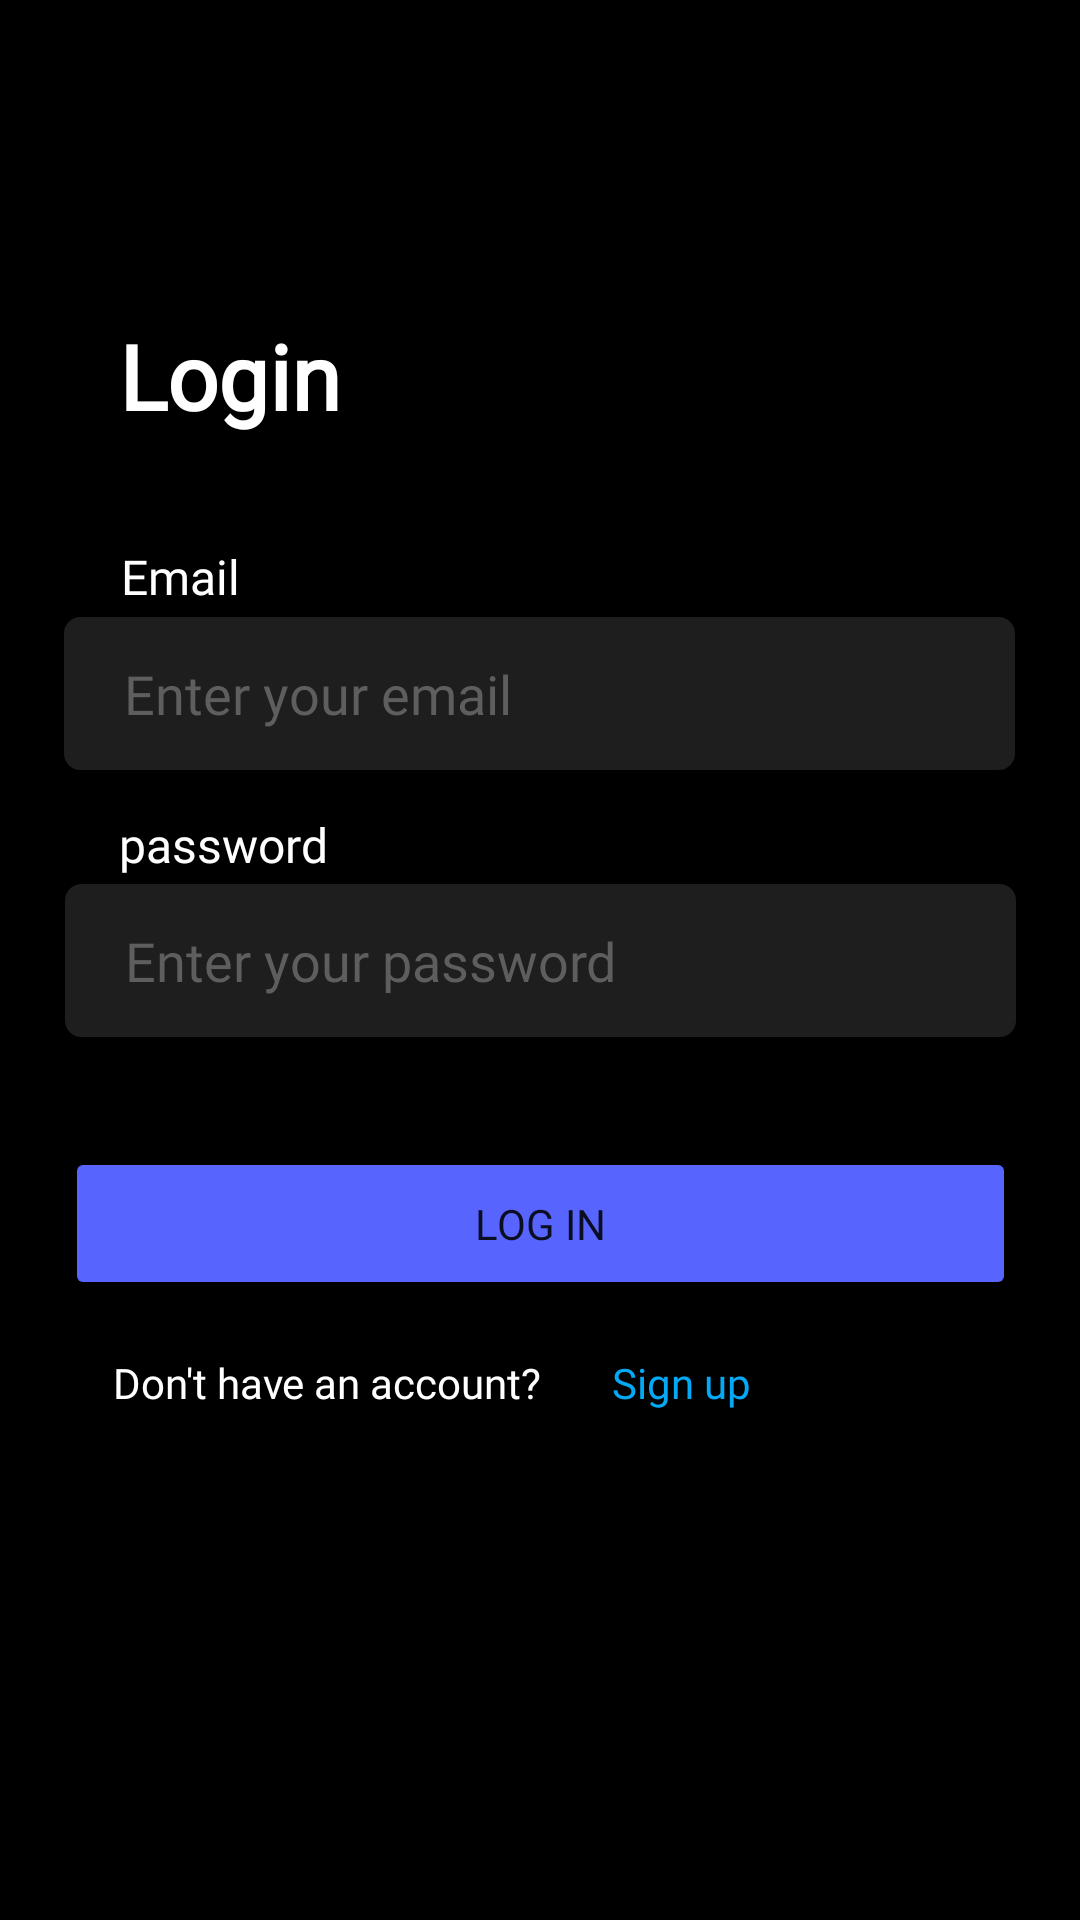

This screen was rendered from an Android layout file. Write that file and the resources it references.
<!-- AndroidManifest.xml: application theme Theme.TimelyNew -->
<!-- res/layout/activity_login.xml -->
<?xml version="1.0" encoding="utf-8"?>
<layout  xmlns:android="http://schemas.android.com/apk/res/android"
    xmlns:app="http://schemas.android.com/apk/res-auto"
    xmlns:tools="http://schemas.android.com/tools">
<androidx.constraintlayout.widget.ConstraintLayout
    android:layout_width="match_parent"
    android:layout_height="match_parent"
    android:id="@+id/layout"
    android:background="#000000"
    tools:context=".view.auth.LoginActivity">
    <RelativeLayout
        android:layout_width="match_parent"
        android:layout_height="wrap_content"
        tools:ignore="MissingConstraints">
        <TextView

            android:layout_width="wrap_content"
            android:layout_height="match_parent"/>
    </RelativeLayout>

    <TextView

        android:id="@+id/textView2"
        android:layout_width="wrap_content"
        android:layout_height="wrap_content"

        android:fontFamily="@font/poppins_semibold"
        android:text="Login"
        android:textColor="#FFFFFF"
        android:textSize="30sp"
        android:textStyle="bold"
        app:layout_constraintBottom_toBottomOf="parent"
        app:layout_constraintEnd_toEndOf="parent"
        app:layout_constraintHorizontal_bias="0.139"
        app:layout_constraintStart_toStartOf="parent"
        app:layout_constraintTop_toTopOf="parent"
        app:layout_constraintVertical_bias="0.175" />


    <EditText
        android:id="@+id/email"

        android:layout_width="317dp"
        android:layout_height="51dp"
        android:background="@drawable/rounded_corners"
        android:ems="10"
        android:fontFamily="@font/poppins"
        android:hint="Enter your email"
        android:inputType="textEmailAddress"
        android:paddingLeft="20sp"
        android:textColorHint="#5E5E5E"
        app:layout_constraintBottom_toBottomOf="parent"
        app:layout_constraintEnd_toEndOf="parent"
        app:layout_constraintHorizontal_bias="0.494"
        app:layout_constraintStart_toStartOf="parent"
        app:layout_constraintTop_toTopOf="parent"
        app:layout_constraintVertical_bias="0.349" />

    <TextView
        android:id="@+id/textView3"
        android:layout_width="wrap_content"
        android:layout_height="wrap_content"
        android:fontFamily="@font/poppins"
        android:text="Email"
        android:textColor="#FFFFFF"
        android:textSize="16sp"
        app:layout_constraintBottom_toBottomOf="parent"
        app:layout_constraintEnd_toEndOf="parent"
        app:layout_constraintHorizontal_bias="0.126"
        app:layout_constraintStart_toStartOf="parent"
        app:layout_constraintTop_toTopOf="parent"
        app:layout_constraintVertical_bias="0.293" />

    <TextView
        android:id="@+id/textView4"
        android:layout_width="wrap_content"
        android:layout_height="wrap_content"
        android:fontFamily="@font/poppins"
        android:text="password"
        android:textColor="#FFFFFF"
        android:textSize="16sp"
        app:layout_constraintBottom_toBottomOf="parent"
        app:layout_constraintEnd_toEndOf="parent"
        app:layout_constraintHorizontal_bias="0.137"
        app:layout_constraintStart_toStartOf="parent"
        app:layout_constraintTop_toTopOf="parent"
        app:layout_constraintVertical_bias="0.438" />

    <EditText
        android:id="@+id/password"
        android:layout_width="317dp"
        android:layout_height="51dp"
        android:background="@drawable/rounded_corners"

        android:ems="10"
        android:fontFamily="@font/poppins"
        android:hint="Enter your password"
        android:inputType="textPassword"
        android:paddingLeft="20sp"
        android:textColor="#FFFFFF"
        android:textColorHint="#5E5E5E"
        app:layout_constraintBottom_toBottomOf="parent"
        app:layout_constraintEnd_toEndOf="parent"
        app:layout_constraintStart_toStartOf="parent"
        app:layout_constraintTop_toTopOf="parent" />

    <Button
        android:id="@+id/button"
        android:layout_width="317dp"
        android:layout_height="51dp"
        android:backgroundTint="@color/group"

        android:fontFamily="@font/poppins_semibold"
        android:text="LOG IN"
        app:layout_constraintBottom_toBottomOf="parent"
        app:layout_constraintEnd_toEndOf="parent"
        app:layout_constraintStart_toStartOf="parent"
        app:layout_constraintTop_toTopOf="parent"
        app:layout_constraintVertical_bias="0.649" />

    <TextView
        android:id="@+id/movetosignup"
        android:layout_width="wrap_content"
        android:layout_height="wrap_content"
        android:fontFamily="@font/poppins"
        android:text="Don't have an account?"
        android:textColor="#FFFFFF"
        app:layout_constraintBottom_toBottomOf="parent"
        app:layout_constraintEnd_toEndOf="parent"
        app:layout_constraintHorizontal_bias="0.174"
        app:layout_constraintStart_toStartOf="parent"
        app:layout_constraintTop_toTopOf="parent"
        app:layout_constraintVertical_bias="0.727" />

    <TextView
        android:id="@+id/signup"
        android:layout_width="wrap_content"
        android:layout_height="wrap_content"
        android:fontFamily="@font/poppins"
        android:text="Sign up"
        android:textColor="#03A9F4"
        app:layout_constraintBottom_toBottomOf="parent"
        app:layout_constraintEnd_toEndOf="parent"
        app:layout_constraintHorizontal_bias="0.65"
        app:layout_constraintStart_toStartOf="parent"
        app:layout_constraintTop_toTopOf="parent"
        app:layout_constraintVertical_bias="0.727" />

</androidx.constraintlayout.widget.ConstraintLayout>
</layout>
<!-- resources referenced by this layout -->
<resources>
  <color name="group">#FF5765fe</color>
  <!-- drawable rounded_corners (drawable) -->
  <?xml version="1.0" encoding="utf-8"?>
  <shape xmlns:android="http://schemas.android.com/apk/res/android" >
      <stroke
          android:width="1dp"
          android:color="#FF1E1E1E" />
  
      <solid android:color="#FF1E1E1E" />
  
  
      <corners android:radius="5dp" />
  </shape>
  <style name="Theme.TimelyNew" parent="Theme.MaterialComponents.DayNight.DarkActionBar">
          
          <item name="colorPrimary">@color/purple_500</item>
          <item name="colorPrimaryVariant">@color/purple_700</item>
          <item name="colorOnPrimary">@color/white</item>
          
          <item name="colorSecondary">@color/teal_200</item>
          <item name="colorSecondaryVariant">@color/teal_700</item>
          <item name="colorOnSecondary">@color/black</item>
          
          <item name="android:statusBarColor">?attr/colorPrimaryVariant</item>
          
          <item name="android:popupMenuStyle">@style/PopupMenu</item>
      </style>
  <color name="purple_500">#FF6200EE</color>
  <color name="purple_700">#FF3700B3</color>
  <color name="white">#FFFFFFFF</color>
  <color name="teal_200">#FF03DAC5</color>
  <color name="teal_700">#FF018786</color>
  <color name="black">#FF000000</color>
  <style name="PopupMenu" parent="@android:style/Widget.PopupMenu">
          <item name="android:popupBackground">@android:color/white</item>
      </style>
</resources>
